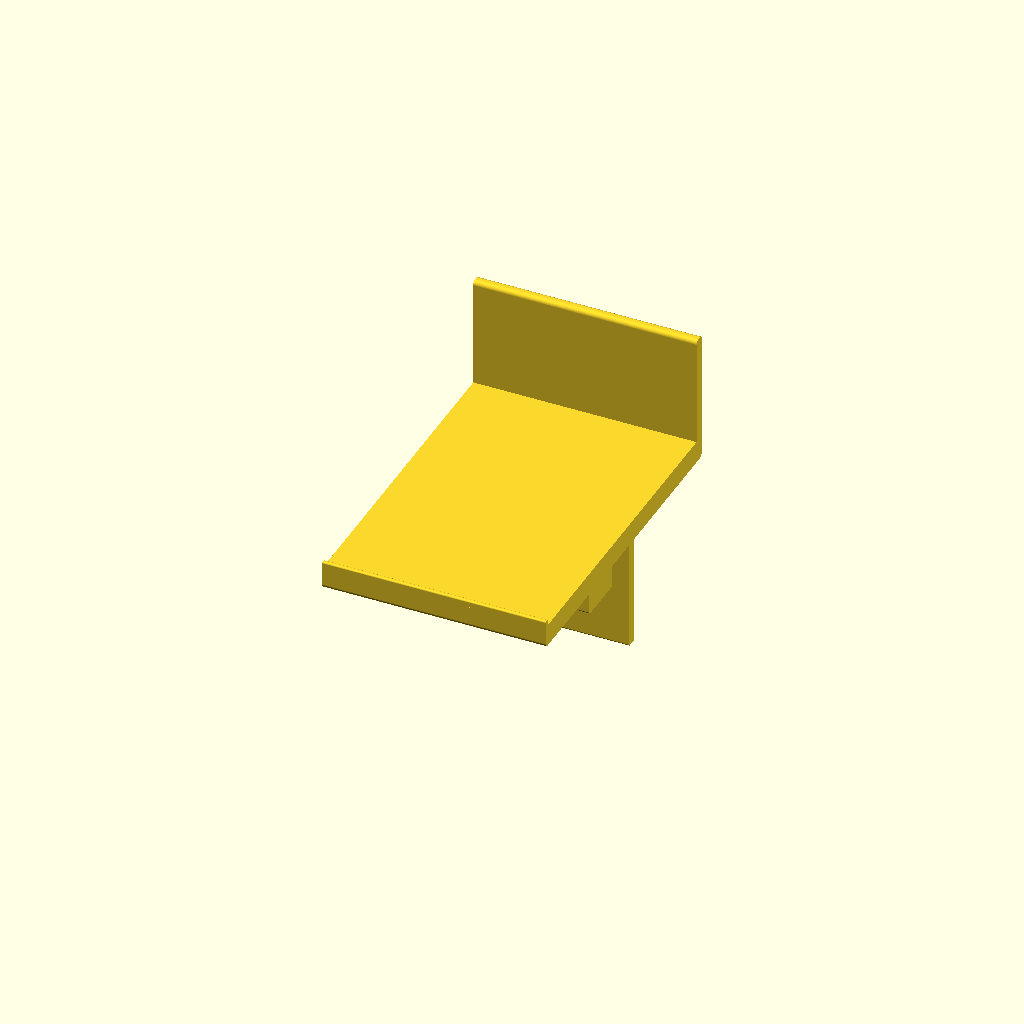
Cell 1 — every parameter at its default value.
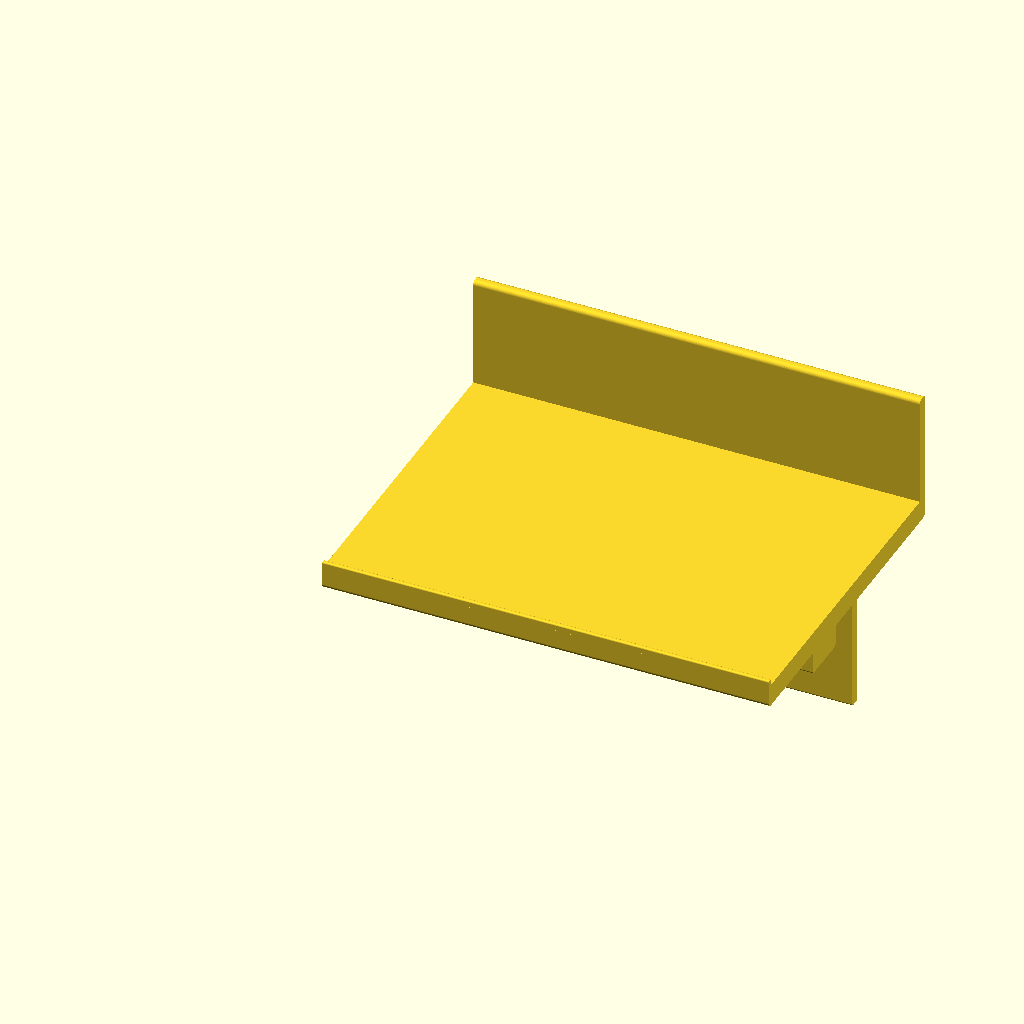
Cell 2: shelf_width_override = 200 (everything else at default).
One fixed orthographic camera (rotation 55°, 0°, 25°; colour scheme Cornfield) for every cell.
OpenSCAD source file 77-inch-industrial-shelves-100mm.scad:
// 100mm-wide bar shelf — see bar_shelf.scad for the design.
shelf_width_override = 100;
include <bar_shelf.scad>
Parameter table extracted from the source (name, type, default, range or options):
shelf_width_override: number, default 100
